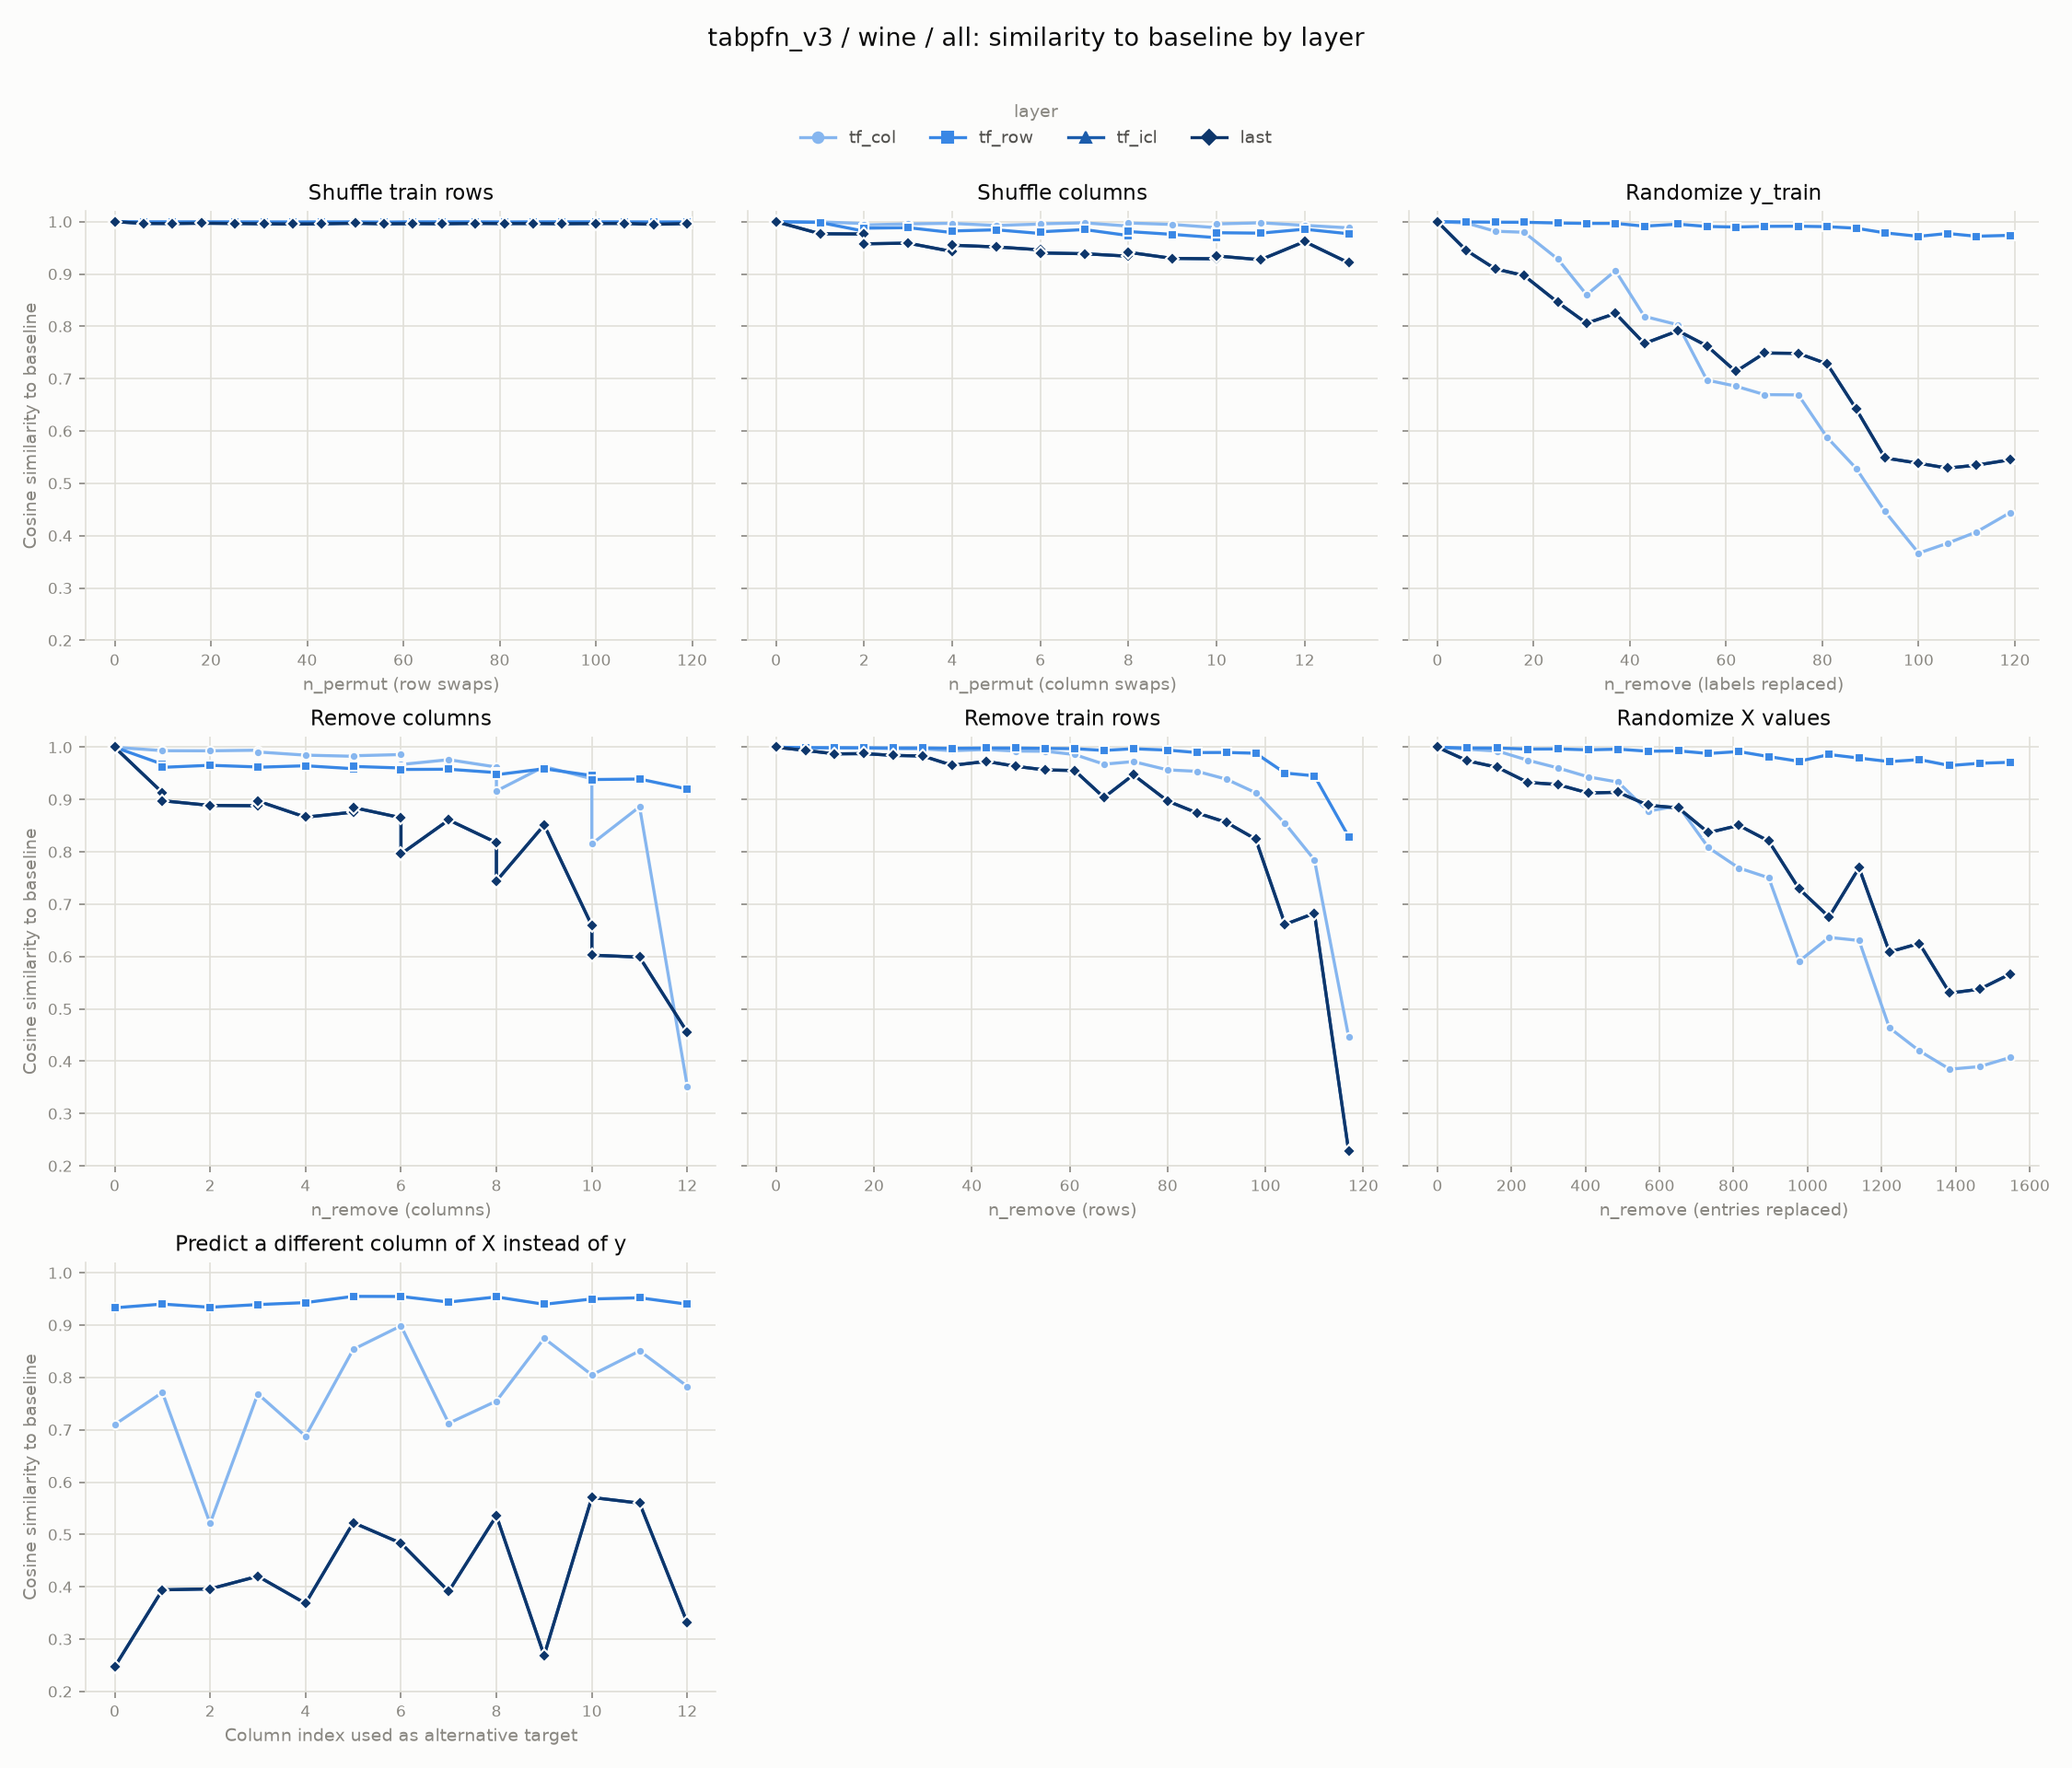

The file beside this chart, header and first rows:
experiment, layer, level, cosine_similarity
row_shuffle, tf_col, 0, 1.0
row_shuffle, tf_col, 6, 0.9996
row_shuffle, tf_col, 12, 0.9996
row_shuffle, tf_col, 18, 0.9995
row_shuffle, tf_col, 25, 0.9995
row_shuffle, tf_col, 31, 0.9996
row_shuffle, tf_col, 37, 0.9995
row_shuffle, tf_col, 43, 0.9994
row_shuffle, tf_col, 50, 0.9995
row_shuffle, tf_col, 56, 0.999
row_shuffle, tf_col, 62, 0.9995
row_shuffle, tf_col, 68, 0.9995
row_shuffle, tf_col, 75, 0.9997
row_shuffle, tf_col, 81, 0.9994
row_shuffle, tf_col, 87, 0.9996
row_shuffle, tf_col, 93, 0.9995
row_shuffle, tf_col, 100, 0.9997
row_shuffle, tf_col, 106, 0.9996
row_shuffle, tf_col, 112, 0.9996
row_shuffle, tf_col, 119, 0.9993
col_shuffle, tf_col, 0, 1.0
col_shuffle, tf_col, 0, 1.0
col_shuffle, tf_col, 1, 0.9996
col_shuffle, tf_col, 2, 0.9965
col_shuffle, tf_col, 2, 0.9937
col_shuffle, tf_col, 3, 0.9958
col_shuffle, tf_col, 4, 0.9969
col_shuffle, tf_col, 4, 0.9967
col_shuffle, tf_col, 5, 0.9927
col_shuffle, tf_col, 6, 0.9954
col_shuffle, tf_col, 6, 0.9959
col_shuffle, tf_col, 7, 0.9978
col_shuffle, tf_col, 8, 0.9915
col_shuffle, tf_col, 8, 0.9975
col_shuffle, tf_col, 9, 0.9947
col_shuffle, tf_col, 10, 0.9885
col_shuffle, tf_col, 10, 0.9957
col_shuffle, tf_col, 11, 0.9978
col_shuffle, tf_col, 12, 0.993
col_shuffle, tf_col, 13, 0.9882
random_labels, tf_col, 0, 1.0
random_labels, tf_col, 6, 0.9975
random_labels, tf_col, 12, 0.9817
random_labels, tf_col, 18, 0.9798
random_labels, tf_col, 25, 0.9286
random_labels, tf_col, 31, 0.8604
random_labels, tf_col, 37, 0.9063
random_labels, tf_col, 43, 0.819
random_labels, tf_col, 50, 0.8029
random_labels, tf_col, 56, 0.6973
random_labels, tf_col, 62, 0.6857
random_labels, tf_col, 68, 0.6694
random_labels, tf_col, 75, 0.669
random_labels, tf_col, 81, 0.5875
random_labels, tf_col, 87, 0.5288
random_labels, tf_col, 93, 0.4462
random_labels, tf_col, 100, 0.3666
random_labels, tf_col, 106, 0.3855
random_labels, tf_col, 112, 0.407
random_labels, tf_col, 119, 0.4441
... 472 more rows
